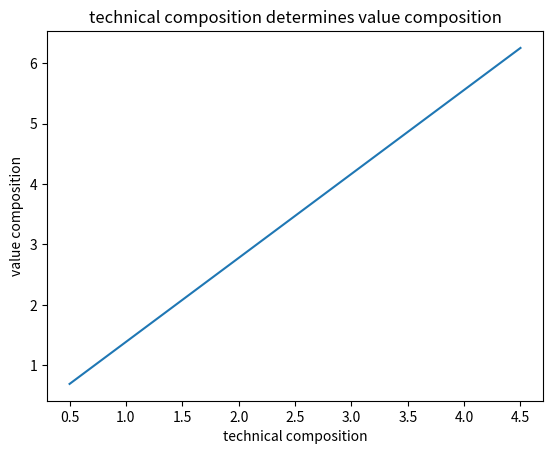

The script that saved this image:
import sympy
import copy
import matplotlib.pyplot as plt


def main(technical_composition_of_capital):
    worker_num = sympy.symbols("worker_num")
    machine_num = sympy.symbols("machine_num")

    variable_capital = get_variable_capital(worker_num, worker_salary)
    constant_capital = get_constant_capital(machine_num, machine_price)
    used_money = get_value_total(variable_capital, constant_capital)

    result = sympy.nonlinsolve(
        [
            (machine_num / worker_num) - technical_composition_of_capital,
            money_capital - used_money,
        ],
        (machine_num, worker_num),
    )

    result = list(result)
    machine_num = float(result[0][0])
    worker_num = float(result[0][1])
    print("machines and workers:\n", round(machine_num, 2), ":", round(worker_num, 2))

    variable_capital = get_variable_capital(worker_num, worker_salary)
    constant_capital = get_constant_capital(machine_num, machine_price)
    value_composition_of_capital = get_value_composition_of_capital(
        constant_capital, variable_capital
    )
    return value_composition_of_capital


def get_variable_capital(variable_capital_num, variable_capital_value):
    return variable_capital_num * variable_capital_value


def get_constant_capital(constant_capital_num, constant_capital_value):
    return constant_capital_num * constant_capital_value


def get_value_total(variable_capital, constant_capital):
    return variable_capital + constant_capital


def get_value_composition_of_capital(constant_capital, variable_capital):
    return constant_capital / variable_capital


# annual data
# money_capital = float(input("Money:"))
money_capital = 1000
print("money_capital:", money_capital)

machine_price = 10
worker_salary = 0.6 * 12
print(
    "\nsalary of worker(annual):",
    worker_salary,
    "\nprice of machine(annual):",
    machine_price,
)

technical_composition_of_capital_list = []
value_composition_of_capital_list = []
technical_composition_of_capital = 0.5  # number, machines / workers
technical_composition_of_capital_orig = copy.deepcopy(technical_composition_of_capital)
diff = 0.2

for i in range(21):
    print("============================",)
    technical_composition_of_capital = technical_composition_of_capital_orig + diff * i
    technical_composition_of_capital_list.append(technical_composition_of_capital)
    print("technical composition:", round(technical_composition_of_capital, 2))

    value_composition_of_capital = main(technical_composition_of_capital)
    value_composition_of_capital_list.append(value_composition_of_capital)
    print("value composition:", round(value_composition_of_capital, 2))

plt.plot(technical_composition_of_capital_list, value_composition_of_capital_list)
plt.title("technical composition determines value composition")
plt.xlabel("technical composition")
plt.ylabel("value composition")
